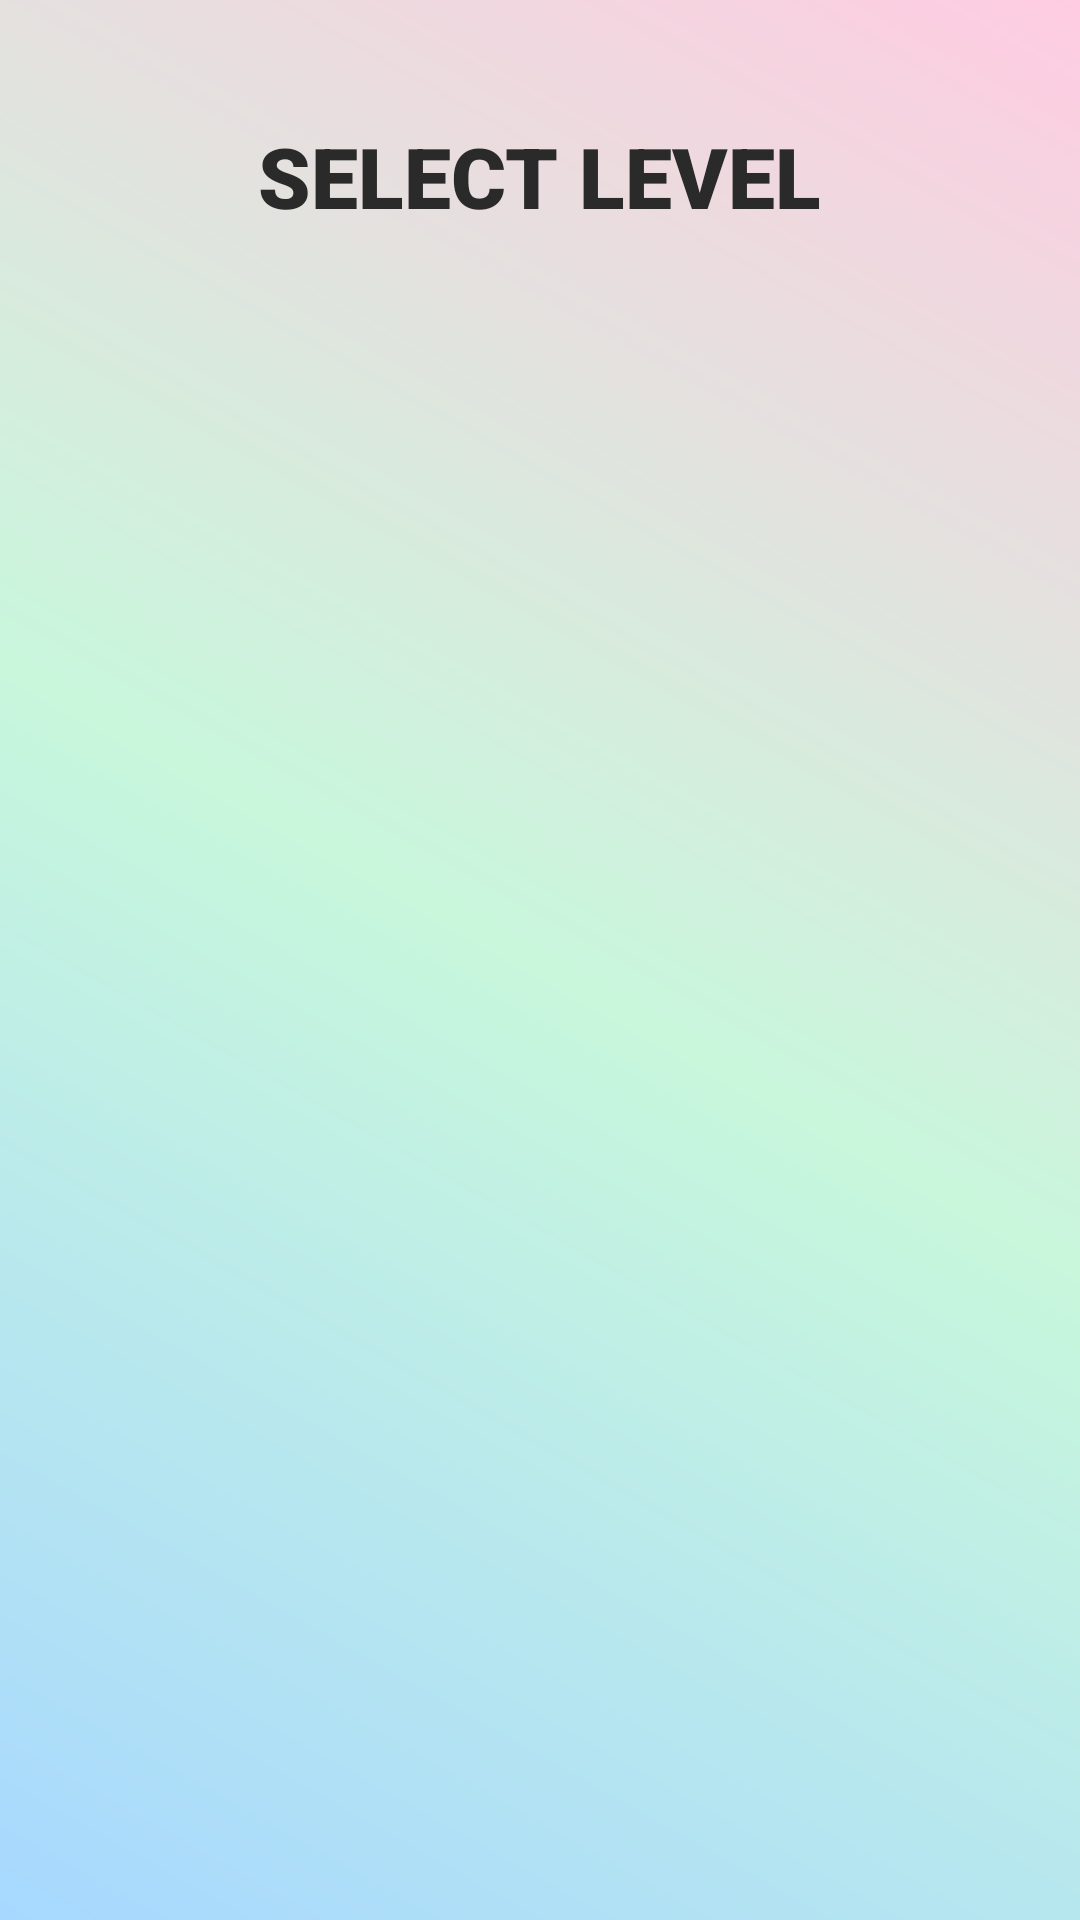

The Android layout XML behind this screen, and the referenced resources:
<!-- AndroidManifest.xml: application theme Theme.MazeBlock -->
<!-- res/layout/activity_level_select.xml -->
<?xml version="1.0" encoding="utf-8"?>
<ScrollView xmlns:android="http://schemas.android.com/apk/res/android"
    android:layout_width="match_parent"
    android:layout_height="match_parent"
    android:background="@drawable/bg_screen"
    android:fillViewport="true">

    <LinearLayout
        android:layout_width="match_parent"
        android:layout_height="wrap_content"
        android:gravity="center_horizontal"
        android:orientation="vertical"
        android:padding="24dp">

        <TextView
            android:layout_width="wrap_content"
            android:layout_height="wrap_content"
            android:layout_marginBottom="32dp"
            android:layout_marginTop="16dp"
            android:fontFamily="sans-serif-black"
            android:text="SELECT LEVEL"
            android:textColor="@color/dark_charcoal"
            android:textSize="28sp" />

        
        <GridLayout
            android:id="@+id/gridLevels"
            android:layout_width="wrap_content"
            android:layout_height="wrap_content"
            android:layout_gravity="center"
            android:alignmentMode="alignMargins"
            android:columnCount="2"
            android:columnOrderPreserved="false"
            android:padding="8dp">
            
        </GridLayout>

    </LinearLayout>
</ScrollView>
<!-- resources referenced by this layout -->
<resources>
  <color name="dark_charcoal">#2A2A2A</color>
  <!-- drawable bg_screen (drawable) -->
  <?xml version="1.0" encoding="utf-8"?>
  <shape xmlns:android="http://schemas.android.com/apk/res/android"
      android:shape="rectangle">
      <gradient
          android:angle="45"
          android:startColor="@color/pastel_azure"
          android:centerColor="@color/pastel_mint"
          android:endColor="@color/soft_pink"
          android:type="linear" />
  </shape>
  <style name="Theme.MazeBlock" parent="Base.Theme.MazeBlock" />
  <color name="pastel_azure">#A7D8FF</color>
  <color name="pastel_mint">#C8F7DC</color>
  <color name="soft_pink">#FFCCE1</color>
  <style name="Base.Theme.MazeBlock" parent="Theme.Material3.DayNight.NoActionBar">
          
          
      </style>
</resources>
